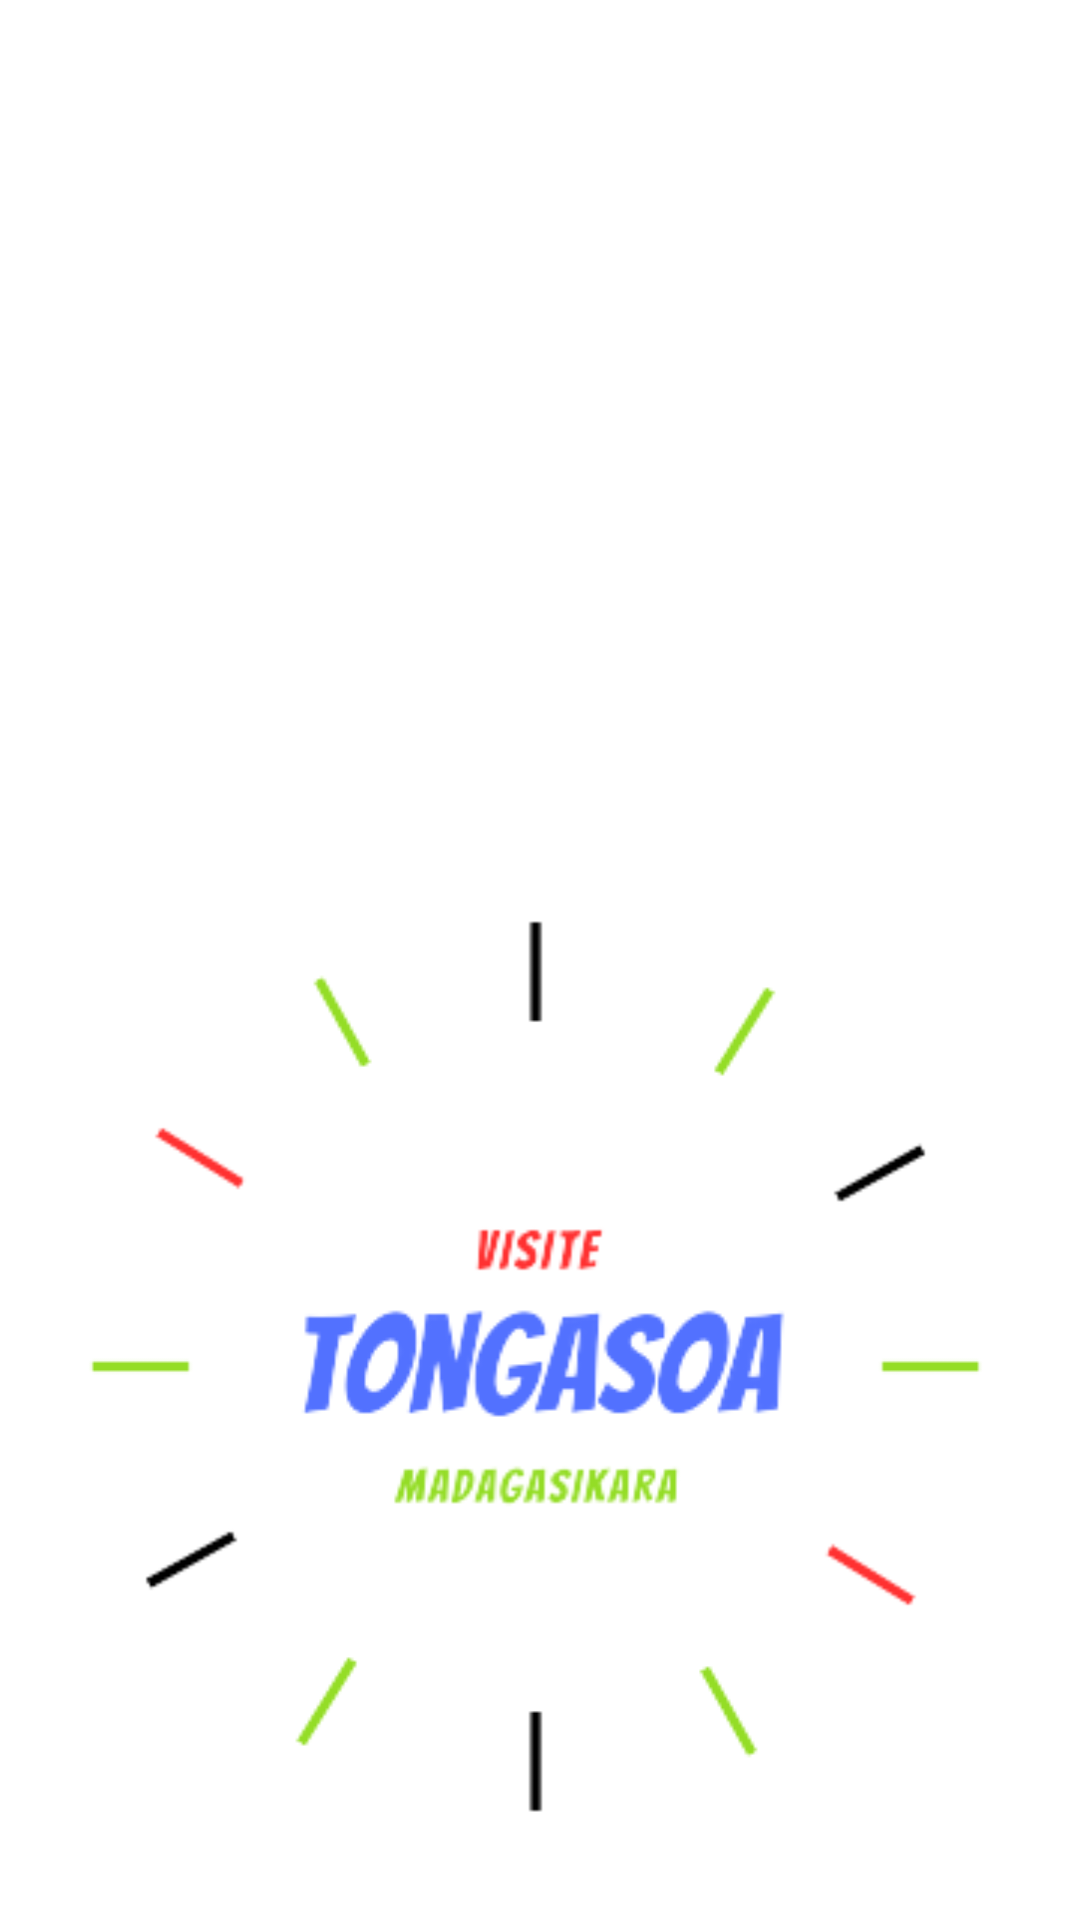

Produce the Android XML layout that renders to this screen, including the resource entries it uses.
<!-- AndroidManifest.xml: application theme Theme.Tongasoa -->
<!-- res/layout/nav_header_my_home.xml -->
<?xml version="1.0" encoding="utf-8"?>
<LinearLayout xmlns:android="http://schemas.android.com/apk/res/android"
    xmlns:app="http://schemas.android.com/apk/res-auto"
    android:layout_width="match_parent"
    android:layout_height="@dimen/nav_header_height"
    android:background="@drawable/side_nav_bar"
    android:gravity="bottom"
    android:orientation="vertical"
    android:paddingLeft="@dimen/activity_horizontal_margin"
    android:paddingTop="@dimen/activity_vertical_margin"
    android:paddingRight="@dimen/activity_horizontal_margin"
    android:paddingBottom="@dimen/activity_vertical_margin"
    android:theme="@style/ThemeOverlay.AppCompat.Dark">

    <ImageView
        android:id="@+id/imageView"
        android:layout_width="wrap_content"
        android:layout_height="wrap_content"
        android:contentDescription="@string/nav_header_desc"
        android:paddingTop="@dimen/activity_vertical_margin"
        app:srcCompat="@drawable/logo_transparent" />

</LinearLayout>
<!-- resources referenced by this layout -->
<resources>
  <dimen name="activity_horizontal_margin">16dp</dimen>
  <dimen name="activity_vertical_margin">16dp</dimen>
  <dimen name="nav_header_height">176dp</dimen>
  <!-- drawable logo_transparent: png bitmap (drawable, 20645 bytes) -->
  <string name="nav_header_desc">Navigation header</string>
  <style name="Theme.Tongasoa" parent="Theme.MaterialComponents.DayNight.NoActionBar">
          
          <item name="colorPrimary">@color/purple_500</item>
          <item name="colorPrimaryVariant">@color/purple_700</item>
          <item name="colorOnPrimary">@color/white</item>
          
          <item name="colorSecondary">@color/teal_200</item>
          <item name="colorSecondaryVariant">@color/teal_700</item>
          <item name="colorOnSecondary">@color/black</item>
          
          <item name="android:statusBarColor" tools:targetApi="21">?attr/colorPrimaryVariant</item>
          
      </style>
  <color name="purple_500">#FF6200EE</color>
  <color name="purple_700">#FF3700B3</color>
  <color name="white">#FFFFFFFF</color>
  <color name="teal_200">#FF03DAC5</color>
  <color name="teal_700">#FF018786</color>
  <color name="black">#FF000000</color>
</resources>
